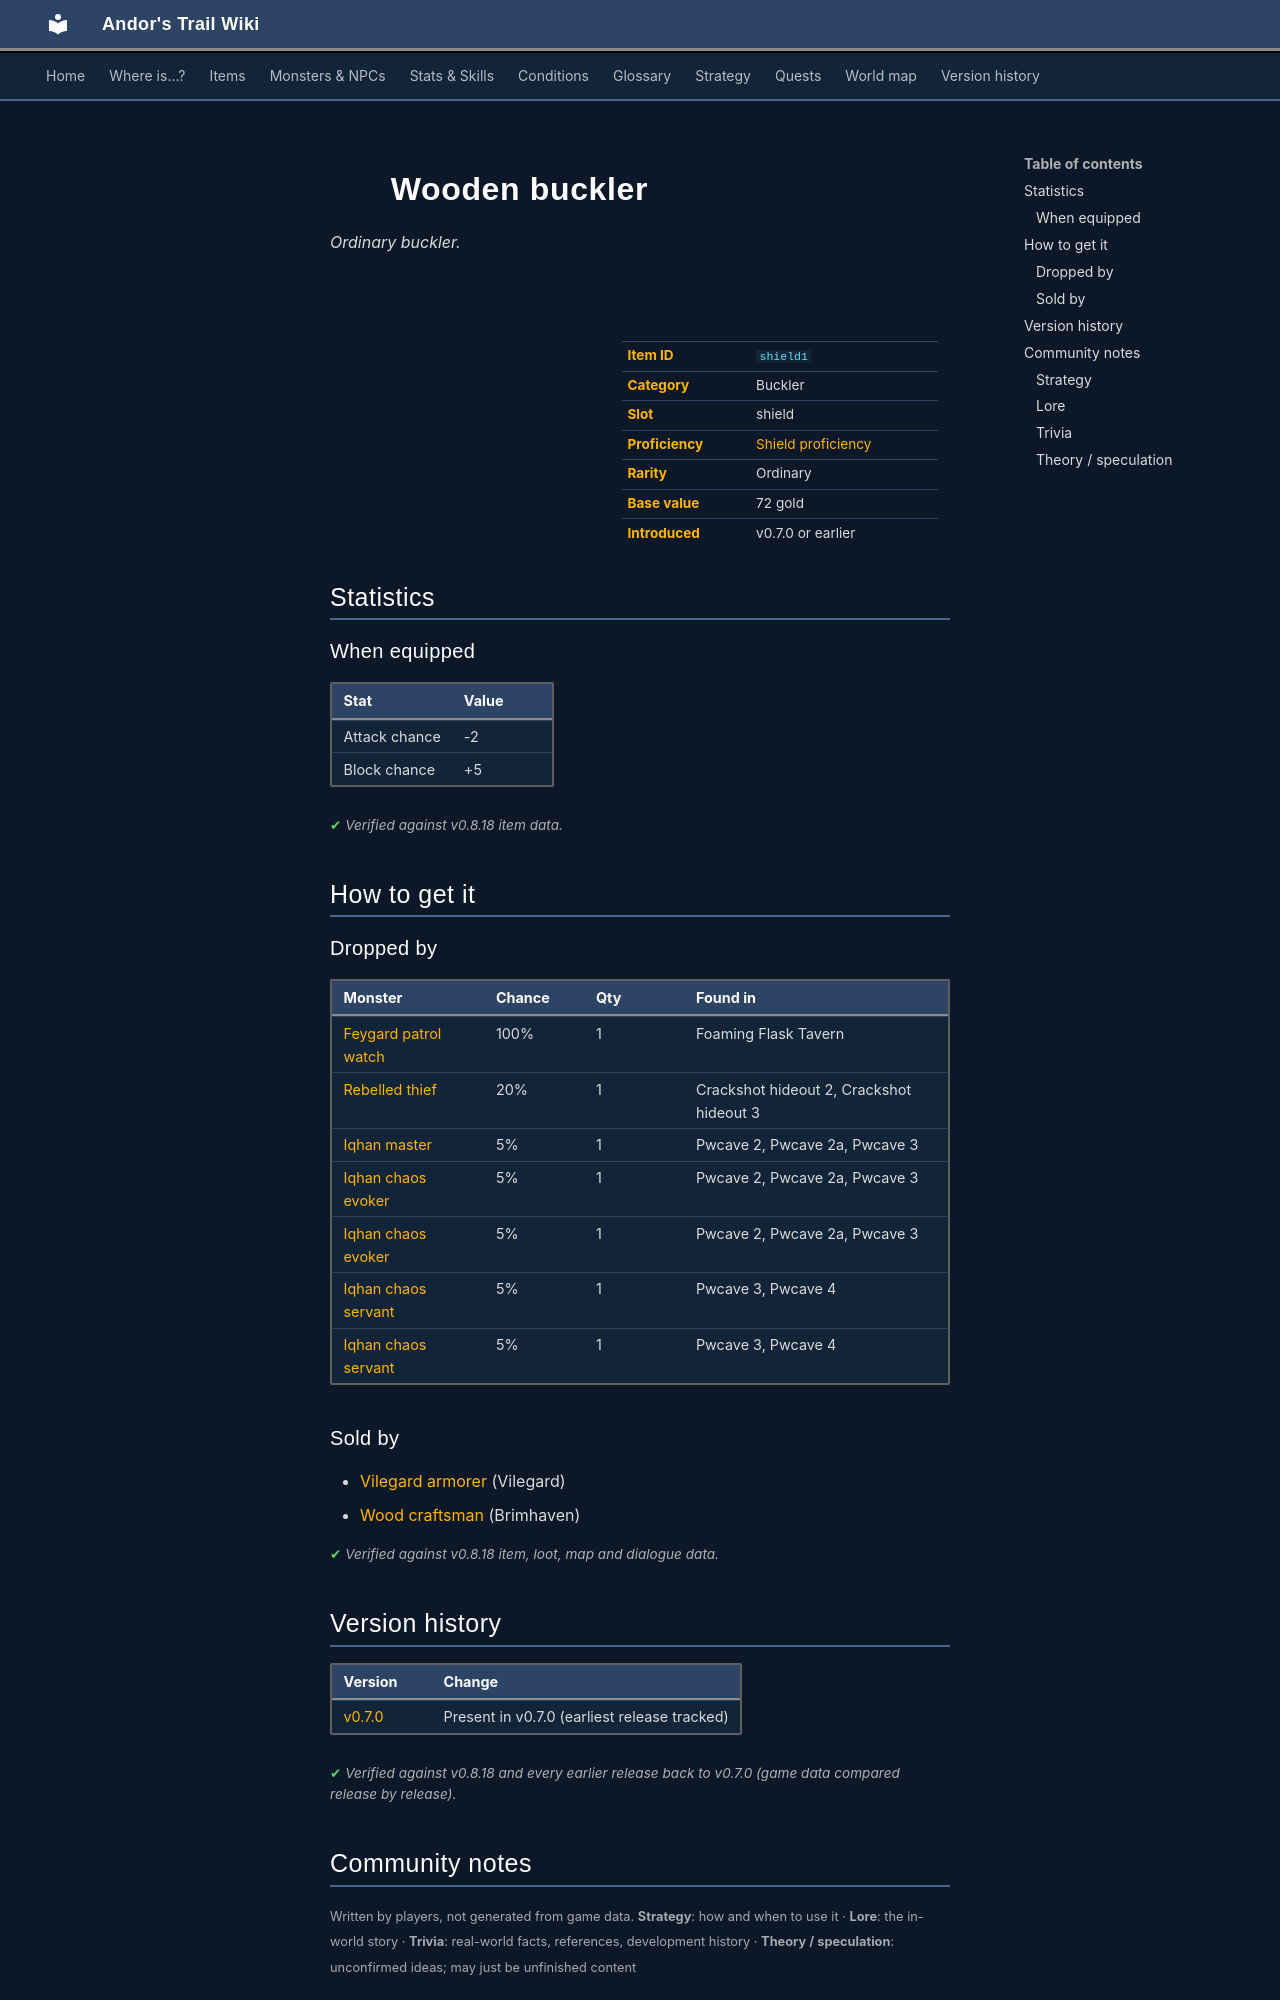

repository: asdfghjkl628/Andor-s-Trail-Wikiiii · page: items/shield1/index.html · generator: mkdocs

---
description: "Wooden buckler is a ordinary buckler in Andor's Trail (Attack chance -2, Block chance +5). How to get it: monster drops, shops."
---

# ![](../assets/icons/items/items_armours_0.png){ .sprite } Wooden buckler

*Ordinary buckler.*

<div class="infobox" markdown>

<p class="ib-img"><img class="sprite" src="../../assets/icons/items/items_armours_0.png" alt=""></p>

| | |
|---|---|
| **Item ID** | `shield1` |
| **Category** | Buckler |
| **Slot** | shield |
| **Proficiency** | [Shield proficiency](../skills/armorProficiencyShield.md) |
| **Rarity** | Ordinary |
| **Base value** | 72 gold |
| **Introduced** | v0.7.0 or earlier |

</div>

## Statistics

### When equipped

| Stat | Value |
|---|---|
| Attack chance | -2 |
| Block chance | +5 |

<p class="verified">Verified against v0.8.18 item data.</p>

## How to get it

### Dropped by

| Monster | Chance | Qty | Found in |
|---|---|---|---|
| [Feygard patrol watch](../monsters/feygard_patrol_watch.md) | 100% | 1 | Foaming Flask Tavern |
| [Rebelled thief](../monsters/guild03_rebthief_1.md) | 20% | 1 | Crackshot hideout 2, Crackshot hideout 3 |
| [Iqhan master](../monsters/iqhan_3b.md#v-iqhan_4b) | 5% | 1 | Pwcave 2, Pwcave 2a, Pwcave 3 |
| [Iqhan chaos evoker](../monsters/iqhan_ch_1a.md) | 5% | 1 | Pwcave 2, Pwcave 2a, Pwcave 3 |
| [Iqhan chaos evoker](../monsters/iqhan_ch_1a.md#v-iqhan_ch_1b) | 5% | 1 | Pwcave 2, Pwcave 2a, Pwcave 3 |
| [Iqhan chaos servant](../monsters/iqhan_ch_2a.md) | 5% | 1 | Pwcave 3, Pwcave 4 |
| [Iqhan chaos servant](../monsters/iqhan_ch_2a.md#v-iqhan_ch_2b) | 5% | 1 | Pwcave 3, Pwcave 4 |

### Sold by

- [Vilegard armorer](../monsters/vilegard_armorer.md) (Vilegard)
- [Wood craftsman](../monsters/brv_woodcraftsman.md) (Brimhaven)


<p class="verified">Verified against v0.8.18 item, loot, map and dialogue data.</p>


## Version history

| Version | Change |
|---|---|
| [v0.7.0](../versions/0.7.0.md) | Present in v0.7.0 (earliest release tracked) |

<p class="verified">Verified against v0.8.18 and every earlier release back to v0.7.0 (game data compared release by release).</p>


## Community notes

<small>Written by players, not generated from game data. **Strategy**: how and when to use it · **Lore**: the in-world story · **Trivia**: real-world facts, references, development history · **Theory / speculation**: unconfirmed ideas; may just be unfinished content</small>

### Strategy

*No notes yet. Contributions are welcome: [add a note](https://github.com/asdfghjkl628/Andor-s-Trail-Wikiiii/new/main/notes/items?filename=shield1.md&value=%23%23%20Strategy%0A%0A%3C%21--%20how%20and%20when%20to%20use%20it%20--%3E%0A%0A%23%23%20Lore%0A%0A%3C%21--%20the%20in-world%20story%20--%3E%0A%0A%23%23%20Trivia%0A%0A%3C%21--%20real-world%20facts%2C%20references%2C%20development%20history%20--%3E%0A%0A%23%23%20Theory%20/%20speculation%0A%0A%3C%21--%20unconfirmed%20ideas%3B%20may%20just%20be%20unfinished%20content%20--%3E%0A).*

### Lore

*No notes yet. Contributions are welcome: [add a note](https://github.com/asdfghjkl628/Andor-s-Trail-Wikiiii/new/main/notes/items?filename=shield1.md&value=%23%23%20Strategy%0A%0A%3C%21--%20how%20and%20when%20to%20use%20it%20--%3E%0A%0A%23%23%20Lore%0A%0A%3C%21--%20the%20in-world%20story%20--%3E%0A%0A%23%23%20Trivia%0A%0A%3C%21--%20real-world%20facts%2C%20references%2C%20development%20history%20--%3E%0A%0A%23%23%20Theory%20/%20speculation%0A%0A%3C%21--%20unconfirmed%20ideas%3B%20may%20just%20be%20unfinished%20content%20--%3E%0A).*
